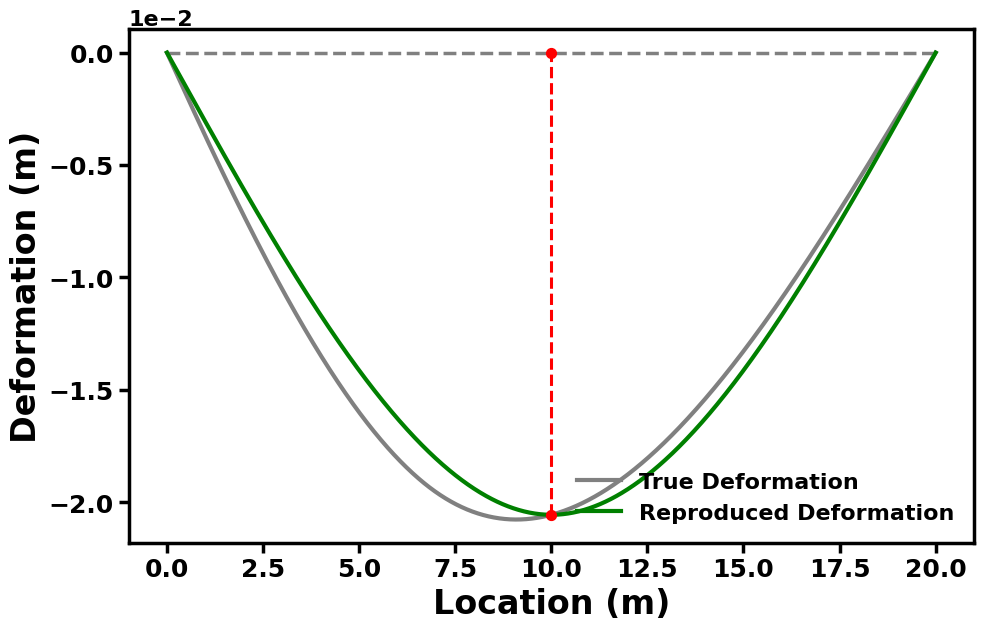
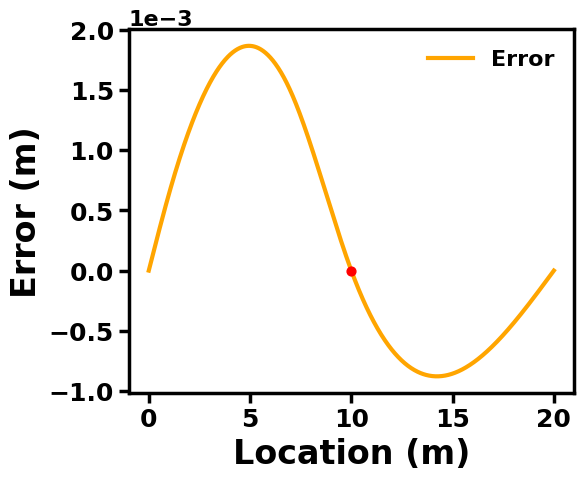
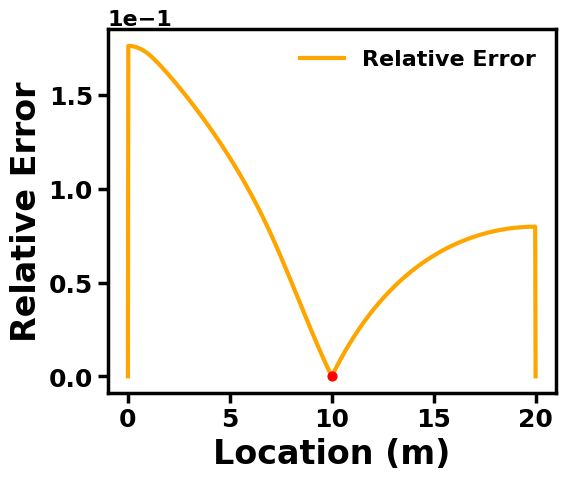
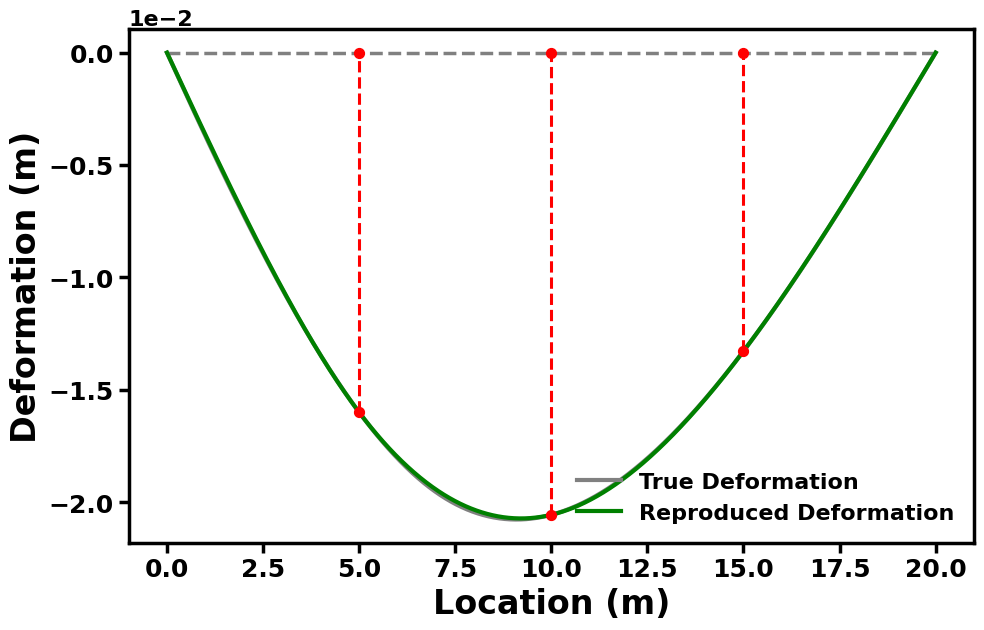
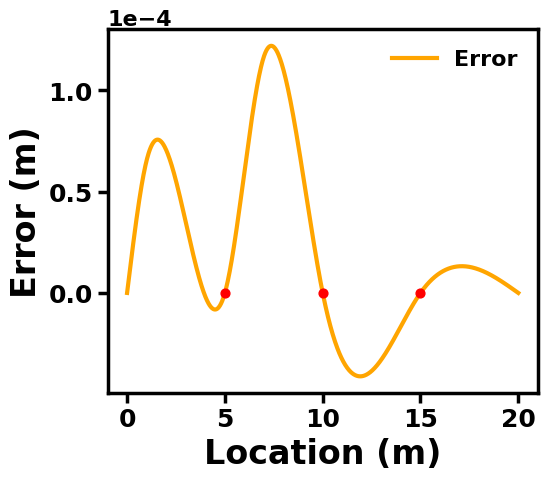
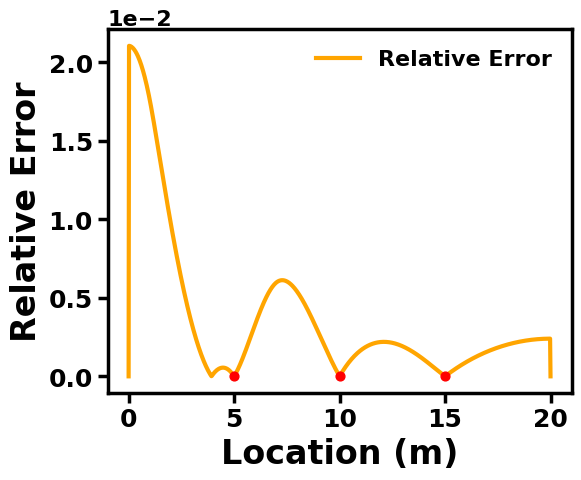
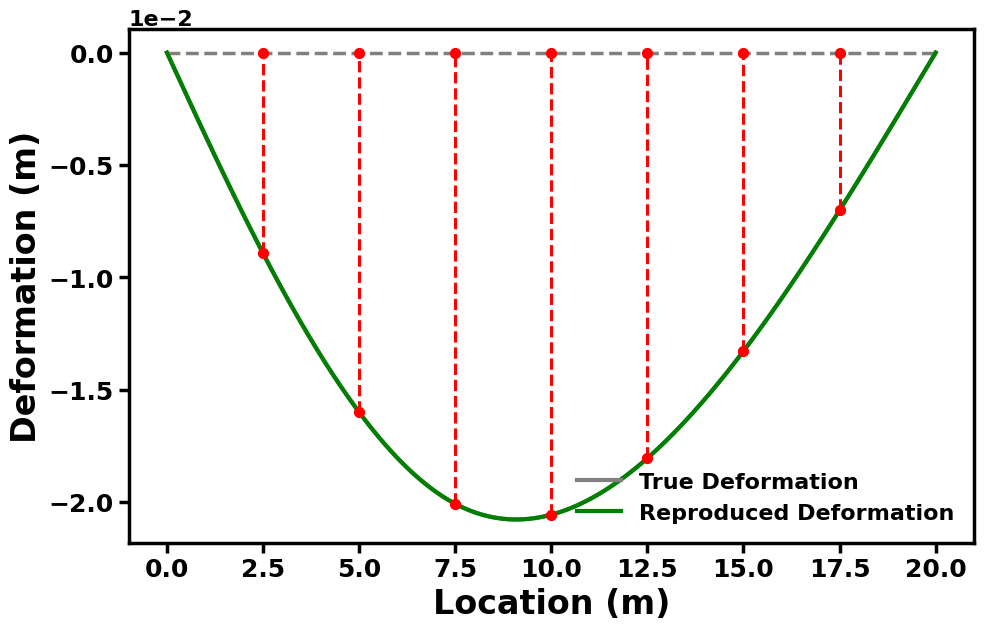
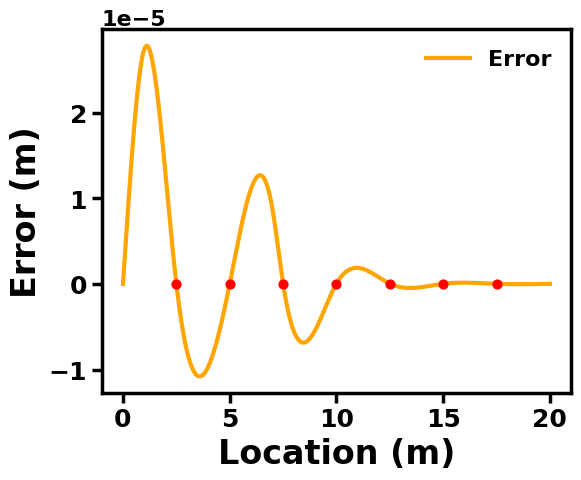
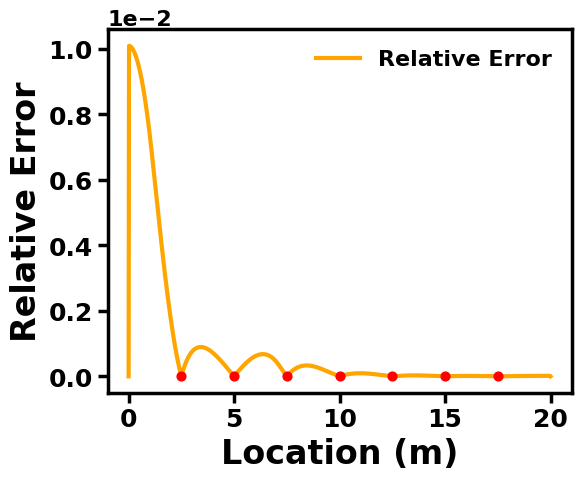
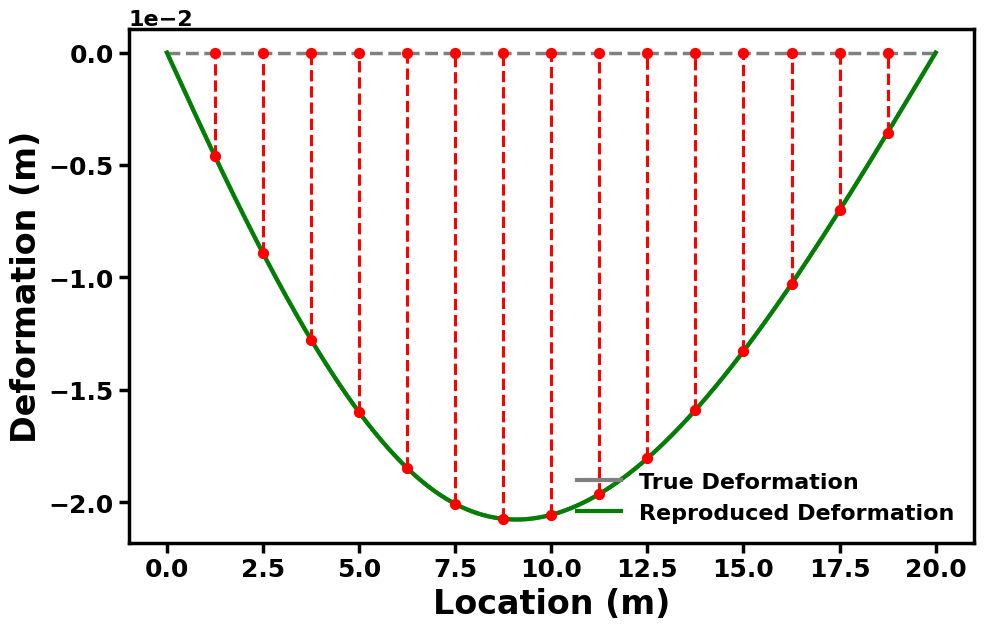
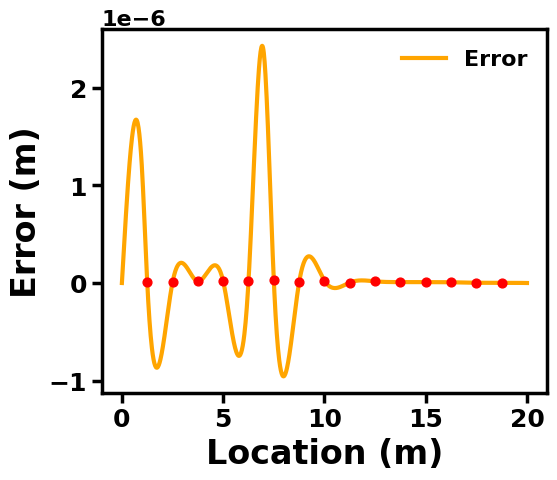
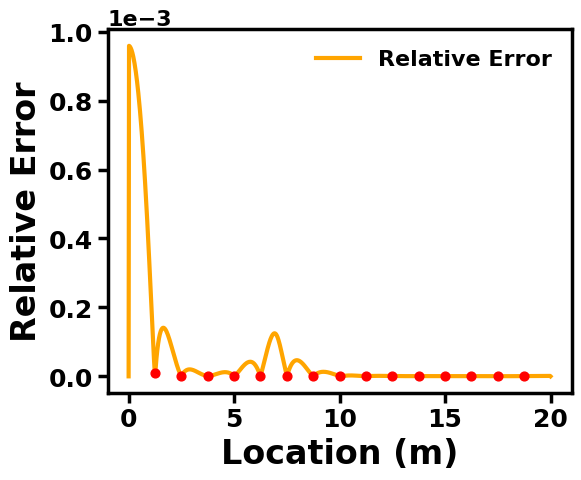

Write Python code to recreate these figures, in order.
import numpy as np
import matplotlib.pyplot as plt

L = 20  
EI = 1e9  
P1, P2 = 120e3, 120e3  
a1, a2 = 1.0, 7.0  

x = np.linspace(0, L, 1000)

def deflection(x, a, P, L, EI):
    b = L - a
    w = np.zeros_like(x)
    mask_left = x <= a
    mask_right = x > a
    
    w[mask_left] = -(P * b * x[mask_left]) / (6 * EI * L) * (L**2 - x[mask_left]**2 - b**2)
    w[mask_right] = -(P * b) / (6 * EI * L) * (
        (L / b) * (x[mask_right] - a)**3 + (L**2 - b**2) * x[mask_right] - x[mask_right]**3
    )
    return w

w1 = deflection(x, a1, P1, L, EI)
w2 = deflection(x, a2, P2, L, EI)
w_true = w1 + w2

cases = [1, 3, 7, 15]  

for case_index, case in enumerate(cases):
    sample_points = np.linspace(0, L, case + 2)[1:-1] 
    sampled_deflection = np.interp(sample_points, x, w_true)
    
    A = np.zeros((case, case))
    for i in range(case):
        for j in range(case):
            a_i = sample_points[i]
            P_j = 1.0  # Unit force
            A[i, j] = deflection(np.array([a_i]), sample_points[j], P_j, L, EI)[0]
    
    F_eq = np.linalg.solve(A, sampled_deflection)
    
    w_reproduced = np.zeros_like(x)
    for i in range(case):
        w_reproduced += deflection(x, sample_points[i], F_eq[i], L, EI)
    
    error = -(w_true - w_reproduced)
    
    rel_error = np.abs(error / np.where(np.abs(w_true) > 1e-10, w_true, 1e-10))
    
    plt.style.use('default')
    plt.rcParams['font.family'] = 'Times New Roman'
    plt.rcParams['font.size'] = 16
    plt.rcParams['font.style'] = 'normal'
    plt.rcParams['font.weight'] = 'bold'
   


    fig1 = plt.figure(figsize=(10, 6.5))
    plt.plot([0, L], [0, 0], color='gray', linewidth=2.5, linestyle='--', alpha=1.0) 
    plt.plot(x, w_true, label='True Deformation', color='grey', linewidth=3, alpha=1.0)
    plt.plot(x, w_reproduced, label='Reproduced Deformation', color='green', linewidth=3)
    plt.scatter(sample_points, sampled_deflection, color='red', s=40, zorder=3)
    
    for sp, sd in zip(sample_points, sampled_deflection):
        plt.plot([sp, sp], [sd, 0], color='red', linestyle='--', linewidth=2.2)
        plt.scatter(sp, 0, color='red', s=50, zorder=5)  # Intersection points on the beam line
        plt.scatter(sp, sd, color='red', s=50, zorder=5)  # Intersection points on the deformation curve
    
    plt.xlabel('Location (m)', fontsize=24, fontweight='bold', fontname='Times New Roman')
    plt.ylabel('Deformation (m)', fontsize=24, fontweight='bold', fontname='Times New Roman')
    plt.legend(loc='lower right', frameon=False, prop={'weight': 'bold'})
    plt.ticklabel_format(style='sci', axis='y', scilimits=(0, 0))
    plt.tight_layout()
    ax = plt.gca()
    ax.tick_params(axis='both', which='major', width=2.5, length=7, labelsize=18)
    for spine in ax.spines.values():
        spine.set_linewidth(2.5)

    plt.savefig(f'case_{case_index + 1}_deformation.png')
    plt.show()
    plt.close(fig1)

    fig2 = plt.figure(figsize=(6, 5))
    plt.plot(x, error, label='Error', color='orange', linewidth=3, alpha=1.0)
    plt.scatter(sample_points, np.interp(sample_points, x, error), color='red', s=40, zorder=3)
    plt.xlabel('Location (m)', fontsize=24, fontweight='bold', fontname='Times New Roman')
    plt.ylabel('Error (m)', fontsize=24, fontweight='bold', fontname='Times New Roman')
    plt.legend(loc='best', frameon=False, prop={'weight': 'bold'})
    plt.ticklabel_format(style='sci', axis='y', scilimits=(0, 0))
    plt.tight_layout()
    ax = plt.gca()
    ax.tick_params(axis='both', which='major', width=2.5, length=7, labelsize=18)
    for spine in ax.spines.values():
        spine.set_linewidth(2.5)
    plt.savefig(f'case_{case_index + 1}_error.png')
    plt.show()
    plt.close(fig2)

    fig3 = plt.figure(figsize=(6, 5))
    plt.plot(x, rel_error, label='Relative Error', color='orange', linewidth=3, alpha=1.0)
    plt.scatter(sample_points, np.interp(sample_points, x, rel_error), color='red', s=40, zorder=3)
    plt.xlabel('Location (m)', fontsize=24, fontweight='bold', fontname='Times New Roman')
    plt.ylabel('Relative Error', fontsize=24, fontweight='bold', fontname='Times New Roman')
    plt.legend(loc='best', frameon=False, prop={'weight': 'bold'})
    plt.ticklabel_format(style='sci', axis='y', scilimits=(0, 0))
    plt.tight_layout()

    ax = plt.gca()
    ax.tick_params(axis='both', which='major', width=2.5, length=7, labelsize=18)
    for spine in ax.spines.values():
        spine.set_linewidth(2.5)
    plt.savefig(f'case_{case_index + 1}_relative_error.png')
    plt.show()
    plt.close(fig3)
